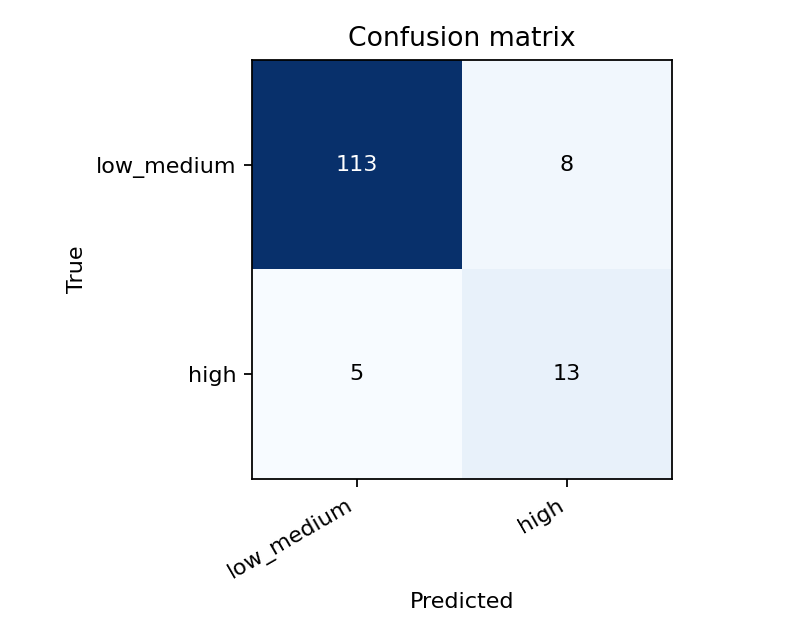

Data behind this chart, as committed beside it:
true\predicted, low_medium, high
low_medium, 113, 8
high, 5, 13
